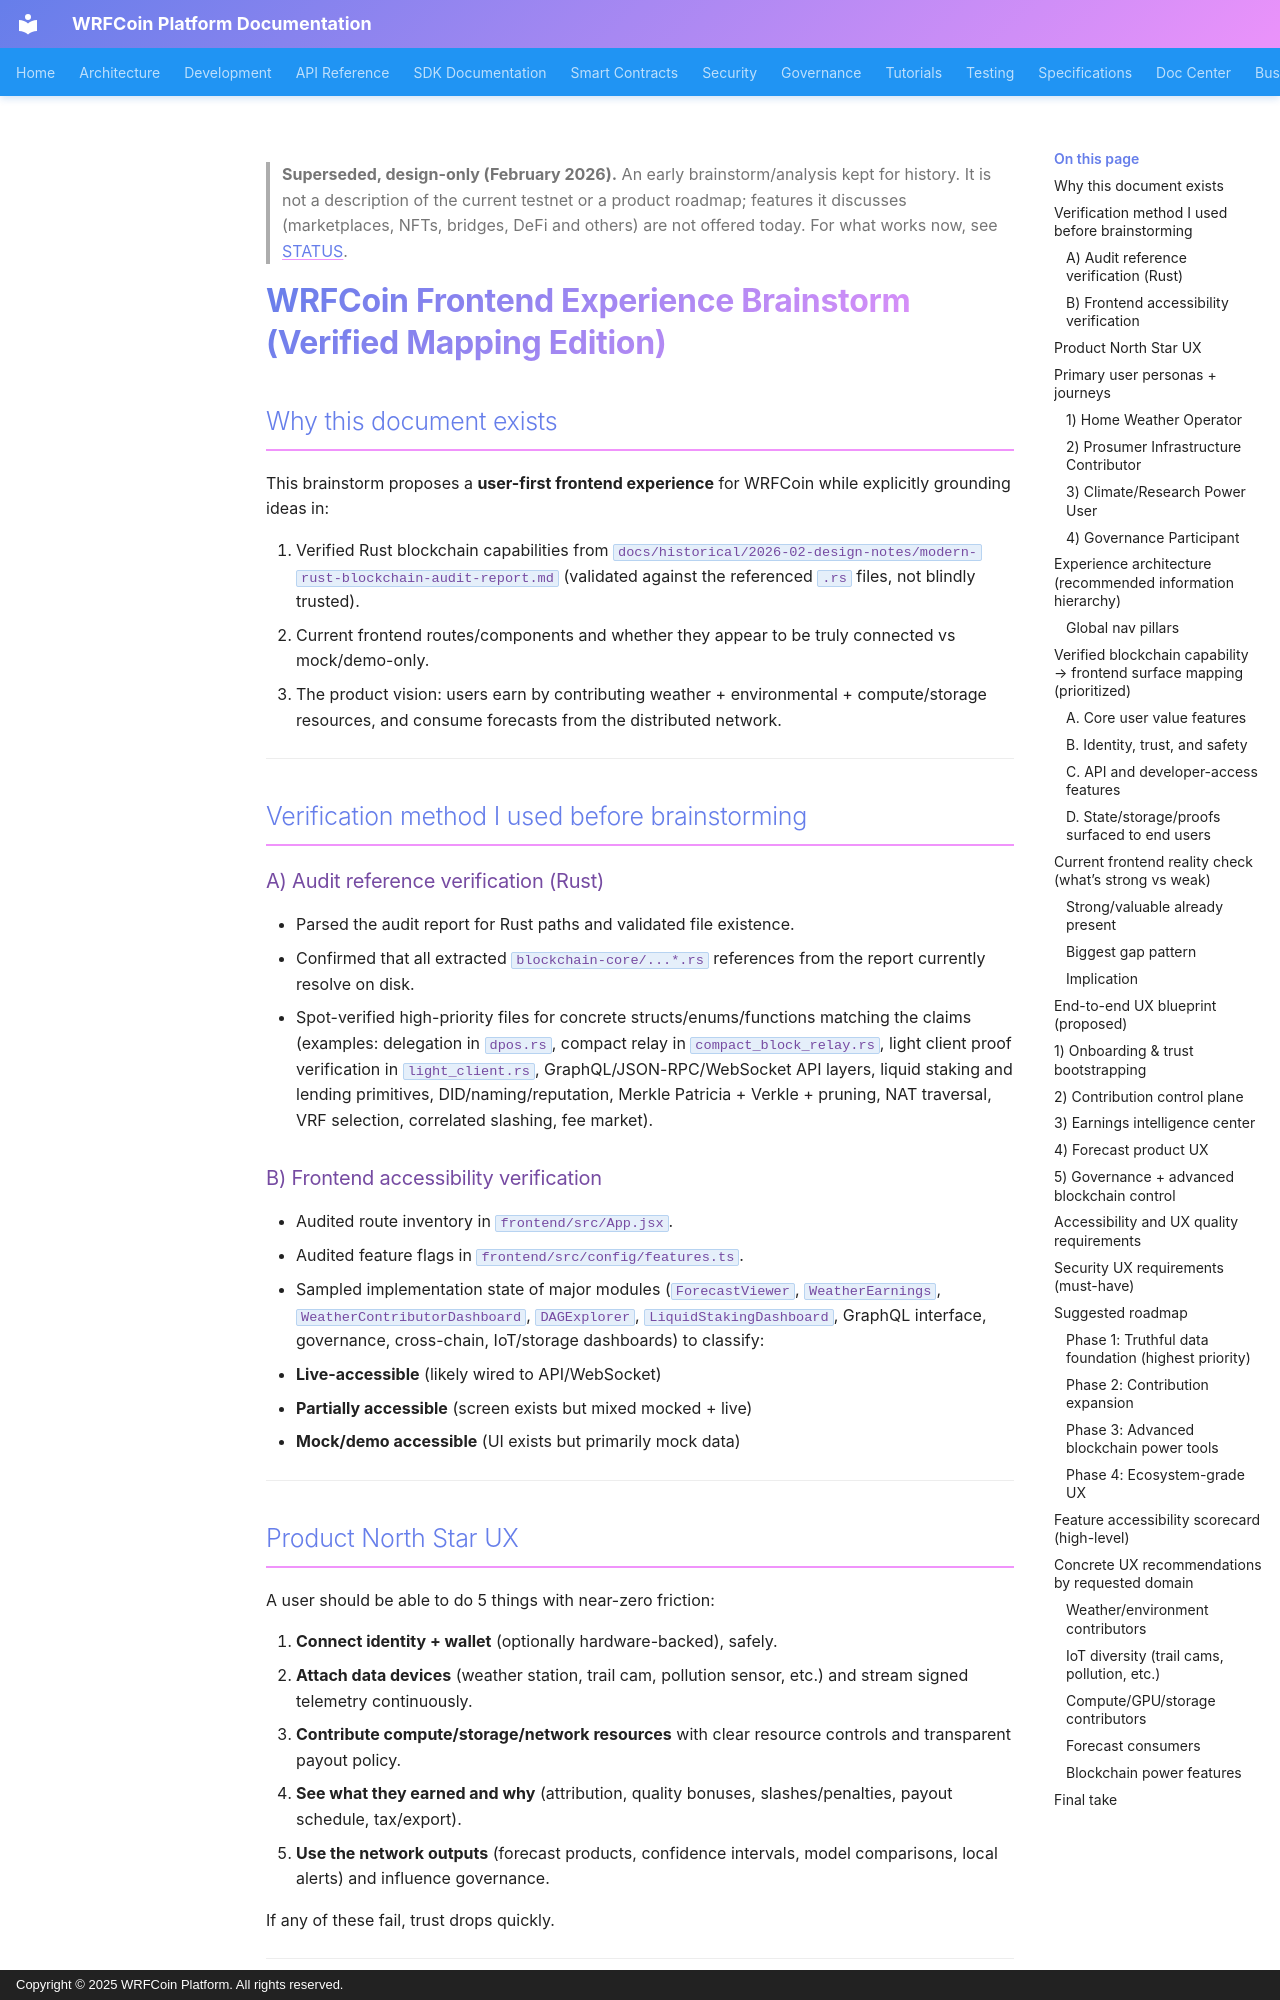

repository: wrfcoin/core4 · page: historical/2026-02-design-notes/frontend-experience-brainstorm-verified/index.html · generator: mkdocs · copyright: Copyright © 2025 WRFCoin Platform. All rights reserved.

> **Superseded, design-only (February 2026).** An early brainstorm/analysis kept for history. It is not a description of the current testnet or a product roadmap; features it discusses (marketplaces, NFTs, bridges, DeFi and others) are not offered today. For what works now, see [STATUS](https://github.com/wrfcoin/docs/blob/main/STATUS.md).

# WRFCoin Frontend Experience Brainstorm (Verified Mapping Edition)

## Why this document exists
This brainstorm proposes a **user-first frontend experience** for WRFCoin while explicitly grounding ideas in:

1. Verified Rust blockchain capabilities from `docs/historical/2026-02-design-notes/modern-rust-blockchain-audit-report.md` (validated against the referenced `.rs` files, not blindly trusted).
2. Current frontend routes/components and whether they appear to be truly connected vs mock/demo-only.
3. The product vision: users earn by contributing weather + environmental + compute/storage resources, and consume forecasts from the distributed network.

---

## Verification method I used before brainstorming

### A) Audit reference verification (Rust)
- Parsed the audit report for Rust paths and validated file existence.
- Confirmed that all extracted `blockchain-core/...*.rs` references from the report currently resolve on disk.
- Spot-verified high-priority files for concrete structs/enums/functions matching the claims (examples: delegation in `dpos.rs`, compact relay in `compact_block_relay.rs`, light client proof verification in `light_client.rs`, GraphQL/JSON-RPC/WebSocket API layers, liquid staking and lending primitives, DID/naming/reputation, Merkle Patricia + Verkle + pruning, NAT traversal, VRF selection, correlated slashing, fee market).

### B) Frontend accessibility verification
- Audited route inventory in `frontend/src/App.jsx`.
- Audited feature flags in `frontend/src/config/features.ts`.
- Sampled implementation state of major modules (`ForecastViewer`, `WeatherEarnings`, `WeatherContributorDashboard`, `DAGExplorer`, `LiquidStakingDashboard`, GraphQL interface, governance, cross-chain, IoT/storage dashboards) to classify:
  - **Live-accessible** (likely wired to API/WebSocket)
  - **Partially accessible** (screen exists but mixed mocked + live)
  - **Mock/demo accessible** (UI exists but primarily mock data)

---
